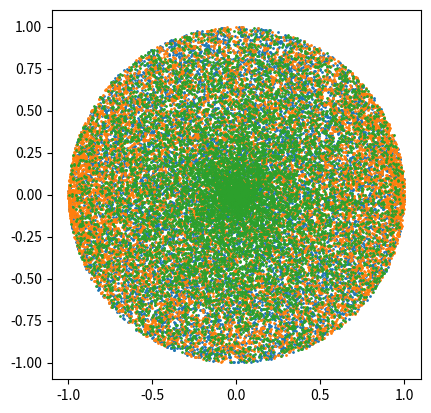

Generate this figure with matplotlib:
from random import *
from matplotlib import pyplot as plt

def pointsDisque(n):
    disque_points = []
    while len(disque_points) < n:
        x = (random() - .5) * 2
        y = (random() - .5) * 2
        if(x*x + y*y <= 1):
            disque_points.append((x,y))
    return disque_points


def pointsDisque2(n):
    disque_points = []
    x = (random() - .5) * 2
    while len(disque_points) < n:
        y = (random() - .5) * 2
        if(x*x + y*y <= 1):
            disque_points.append((x,y))
            x = (random() - .5) * 2
    return disque_points


from math import *

def pointsDisque3(n):
    disque_points = []
    for i in range(n):
        theta = uniform(0, 2 * pi)
        r = uniform(0, 1)
        disque_points.append((r * cos(theta), r * sin(theta)))
    return disque_points


def affichagePoints(L):
    x = [x for x,y in L]
    y = [y for x,y in L]
    plt.scatter(x, y, s = 1)
    plt.axis("square")
    plt.show()


affichagePoints(pointsDisque(10000))
affichagePoints(pointsDisque2(10000))
affichagePoints(pointsDisque3(10000))

# * Non, la 2eme et 3eme methode ne sont pas uniformes : 
#*   - 2eme : est plus dense sur les extremes de l'axe x
#*   - 3eme : est plus dense vers le centre
#* seul la 1ere est uniforme
#* --------------------------------
#* la premiere; x et y sont 100% aleatoire
#* la deuxieme; x est généré qu'une fois y est obligé de se concentrer dans une zone plus petite
#* la troisieme; bien que theta et r sont 100% aléatoire, le fait que le point de départ est toujours
#*               le meme (0,0) la concentration des points ce fait autour de lui



